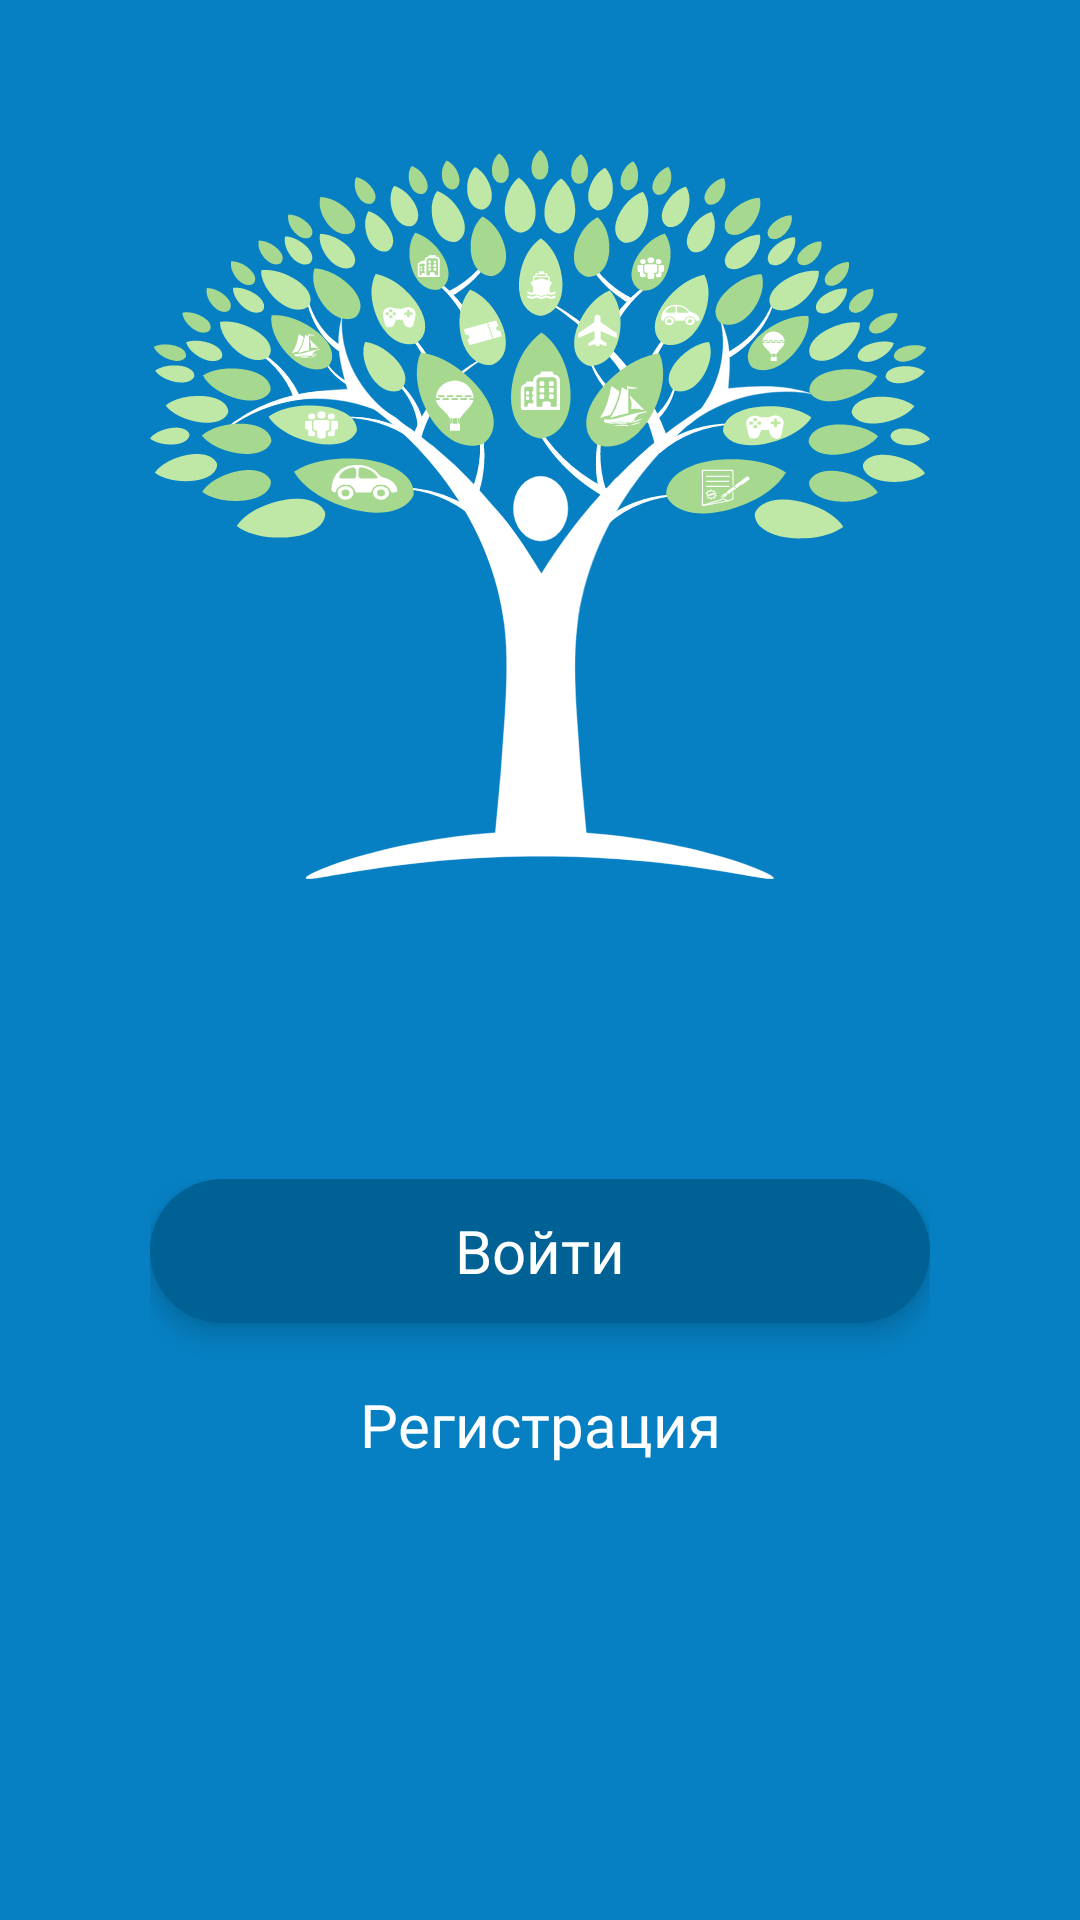

The Android layout XML behind this screen, and the referenced resources:
<!-- AndroidManifest.xml: application theme KithAppTheme -->
<!-- res/layout/fragment_main.xml -->
<?xml version="1.0" encoding="utf-8"?>
<LinearLayout
    xmlns:android="http://schemas.android.com/apk/res/android"
    android:id="@+id/container"
    android:layout_width="match_parent"
    android:layout_height="match_parent"
    android:background="@color/colorPrimary"
    android:orientation="vertical"
    android:weightSum="2">

    <ImageView
        android:id="@+id/view2"
        android:layout_width="match_parent"
        android:layout_height="0dp"
        android:layout_gravity="center"
        android:layout_margin="50dp"
        android:layout_weight="0.9"
        android:background="@drawable/ic_logo" />

    <LinearLayout
        android:layout_width="match_parent"
        android:layout_height="0dp"
        android:layout_weight="1.1"
        android:gravity="center_horizontal"
        android:orientation="vertical"
        android:padding="50dp">

        <Button
            android:id="@+id/sing_in"
            android:layout_width="match_parent"
            android:text="@string/sign_in"
            android:layout_marginBottom="10dp"
            style="@style/ButtonDark"/>

        <Button
            android:id="@+id/sing_up"
            android:layout_width="match_parent"
            android:text="@string/registration"
            style="@style/ButtonEmpty"/>

    </LinearLayout>

</LinearLayout>
<!-- resources referenced by this layout -->
<resources>
  <color name="colorPrimary">#0680C2</color>
  <!-- drawable ic_logo: vector/xml drawable (drawable, 85607 chars, omitted) -->
  <string name="registration">Регистрация</string>
  <string name="sign_in">Войти</string>
  <style name="ButtonDark" parent="Widget.AppCompat.Button">
          <item name="android:layout_width">wrap_content</item>
          <item name="android:layout_height">wrap_content</item>
          <item name="android:background">@drawable/button_dark</item>
          <item name="android:paddingTop">10dp</item>
          <item name="android:paddingBottom">10dp</item>
          <item name="android:paddingStart">30dp</item>
          <item name="android:paddingEnd">30dp</item>
          <item name="android:textAllCaps">false</item>
          <item name="android:textColor">@color/colorAccent</item>
          <item name="android:textSize">20sp</item>
          <item name="android:fontFamily">@font/intro_regular</item>
          <item name="android:translationZ">3dp</item>
          <item name="android:elevation">2dp</item>
      </style>
  <style name="ButtonEmpty" parent="Widget.AppCompat.Button">
          <item name="android:layout_width">wrap_content</item>
          <item name="android:layout_height">wrap_content</item>
          <item name="android:background">@null</item>
          <item name="android:stateListAnimator">@null</item>
          <item name="android:padding">10dp</item>
          <item name="android:textAllCaps">false</item>
          <item name="android:textColor">@drawable/button_empty_text</item>
          <item name="android:textSize">20sp</item>
          <item name="android:fontFamily">@font/intro_regular</item>
      </style>
  <style name="KithAppTheme" parent="Theme.AppCompat">
          <item name="colorPrimary">@color/colorPrimary</item>
          <item name="colorPrimaryDark">@color/colorPrimary</item>
          <item name="colorAccent">@color/colorPrimary</item>
          <item name="actionBarStyle">@style/KithDarkActionBarTheme</item>
          <item name="android:actionBarStyle">@style/KithDarkActionBarTheme</item>
      </style>
  <!-- drawable button_dark (drawable) -->
  <?xml version="1.0" encoding="utf-8"?>
  <selector xmlns:android="http://schemas.android.com/apk/res/android">
  
      <item android:state_focused="false" android:state_pressed="true">
          <shape android:shape="rectangle">
              <corners android:radius="54dp" />
              <solid android:color="@color/colorPress" />
          </shape>
      </item>
  
      <item>
          <shape android:shape="rectangle">
              <corners android:radius="54dp" />
              <solid android:color="@color/colorPrimaryDark" />
          </shape>
      </item>
  
  
  </selector>
  <color name="colorAccent">#FFFFFF</color>
  <!-- drawable button_empty_text (drawable) -->
  <?xml version="1.0" encoding="utf-8"?>
  <selector xmlns:android="http://schemas.android.com/apk/res/android">
  
      <item android:color="@color/colorPrimaryDark" android:state_focused="false" android:state_pressed="true" />
  
      <item android:color="@color/colorAccent" />
  
  </selector>
  <style name="KithDarkActionBarTheme" parent="@style/Widget.AppCompat.Light.ActionBar.Solid.Inverse">
          <item name="background">@color/colorPrimary</item>
          <item name="android:color">@color/colorPrimary</item>
          <item name="titleTextStyle">@style/KithActionBarTitle</item>
          <item name="android:elevation">0dp</item>
          <item name="elevation">0dp</item>
      </style>
  <color name="colorPress">#006EAA</color>
  <color name="colorPrimaryDark">#006195</color>
  <style name="KithActionBarTitle" parent="@style/TextAppearance.AppCompat.Widget.ActionBar.Title">
          <item name="android:textColor">@color/colorAccent</item>
          <item name="android:fontFamily">@font/intro_regular</item>
      </style>
</resources>
